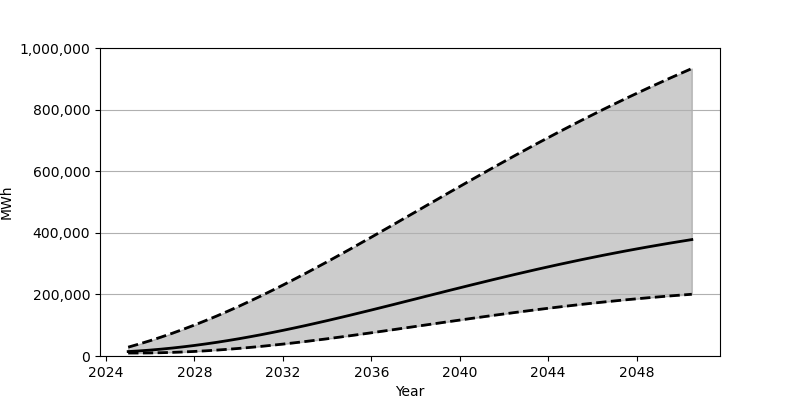

The table this chart was drawn from, first rows:
Date, Low, Base, High
2025-01-01, 9635, 14397, 28706
2025-07-01, 9672, 16555, 38940
2026-01-01, 10013, 19189, 49901
2026-07-01, 10706, 22293, 61553
2027-01-01, 11752, 25847, 73901
2027-07-01, 13129, 29833, 86904
2028-01-01, 14817, 34253, 100559
2028-07-01, 16829, 39091, 114819
2029-01-01, 19131, 44313, 129673
2029-07-01, 21733, 49937, 145142
2030-01-01, 24610, 55923, 161165
2030-07-01, 27761, 62271, 177711
2031-01-01, 31161, 68942, 194757
2031-07-01, 34793, 75935, 212285
2032-01-01, 38640, 83210, 230248
2032-07-01, 42702, 90741, 248607
2033-01-01, 46937, 98539, 267346
2033-07-01, 51356, 106562, 286416
2034-01-01, 55909, 114785, 305814
2034-07-01, 60623, 123176, 325470
2035-01-01, 65448, 131738, 345367
2035-07-01, 70363, 140441, 365487
2036-01-01, 75381, 149252, 385762
2036-07-01, 80467, 158170, 406193
2037-01-01, 85596, 167138, 426706
2037-07-01, 90771, 176164, 447317
2038-01-01, 95964, 185218, 467958
2038-07-01, 101160, 194277, 488601
2039-01-01, 106355, 203327, 509238
2039-07-01, 111515, 212341, 529829
2040-01-01, 116635, 221308, 550344
2040-07-01, 121719, 230211, 570741
2041-01-01, 126741, 239028, 591039
2041-07-01, 131680, 247742, 611160
2042-01-01, 136530, 256351, 631148
2042-07-01, 141300, 264836, 650919
2043-01-01, 145956, 273187, 670509
2043-07-01, 150512, 281397, 689859
2044-01-01, 154949, 289445, 708979
2044-07-01, 159258, 297337, 727868
2045-01-01, 163441, 305041, 746498
2045-07-01, 167504, 312591, 764869
2046-01-01, 171417, 319952, 782958
2046-07-01, 175197, 327138, 800784
2047-01-01, 178843, 334133, 818321
2047-07-01, 182344, 340945, 835585
2048-01-01, 185712, 347579, 852573
2048-07-01, 188939, 354029, 869271
2049-01-01, 192022, 360282, 885696
2049-07-01, 194973, 366364, 901848
2050-01-01, 197784, 372265, 917721
2050-07-01, 200460, 377992, 933356
